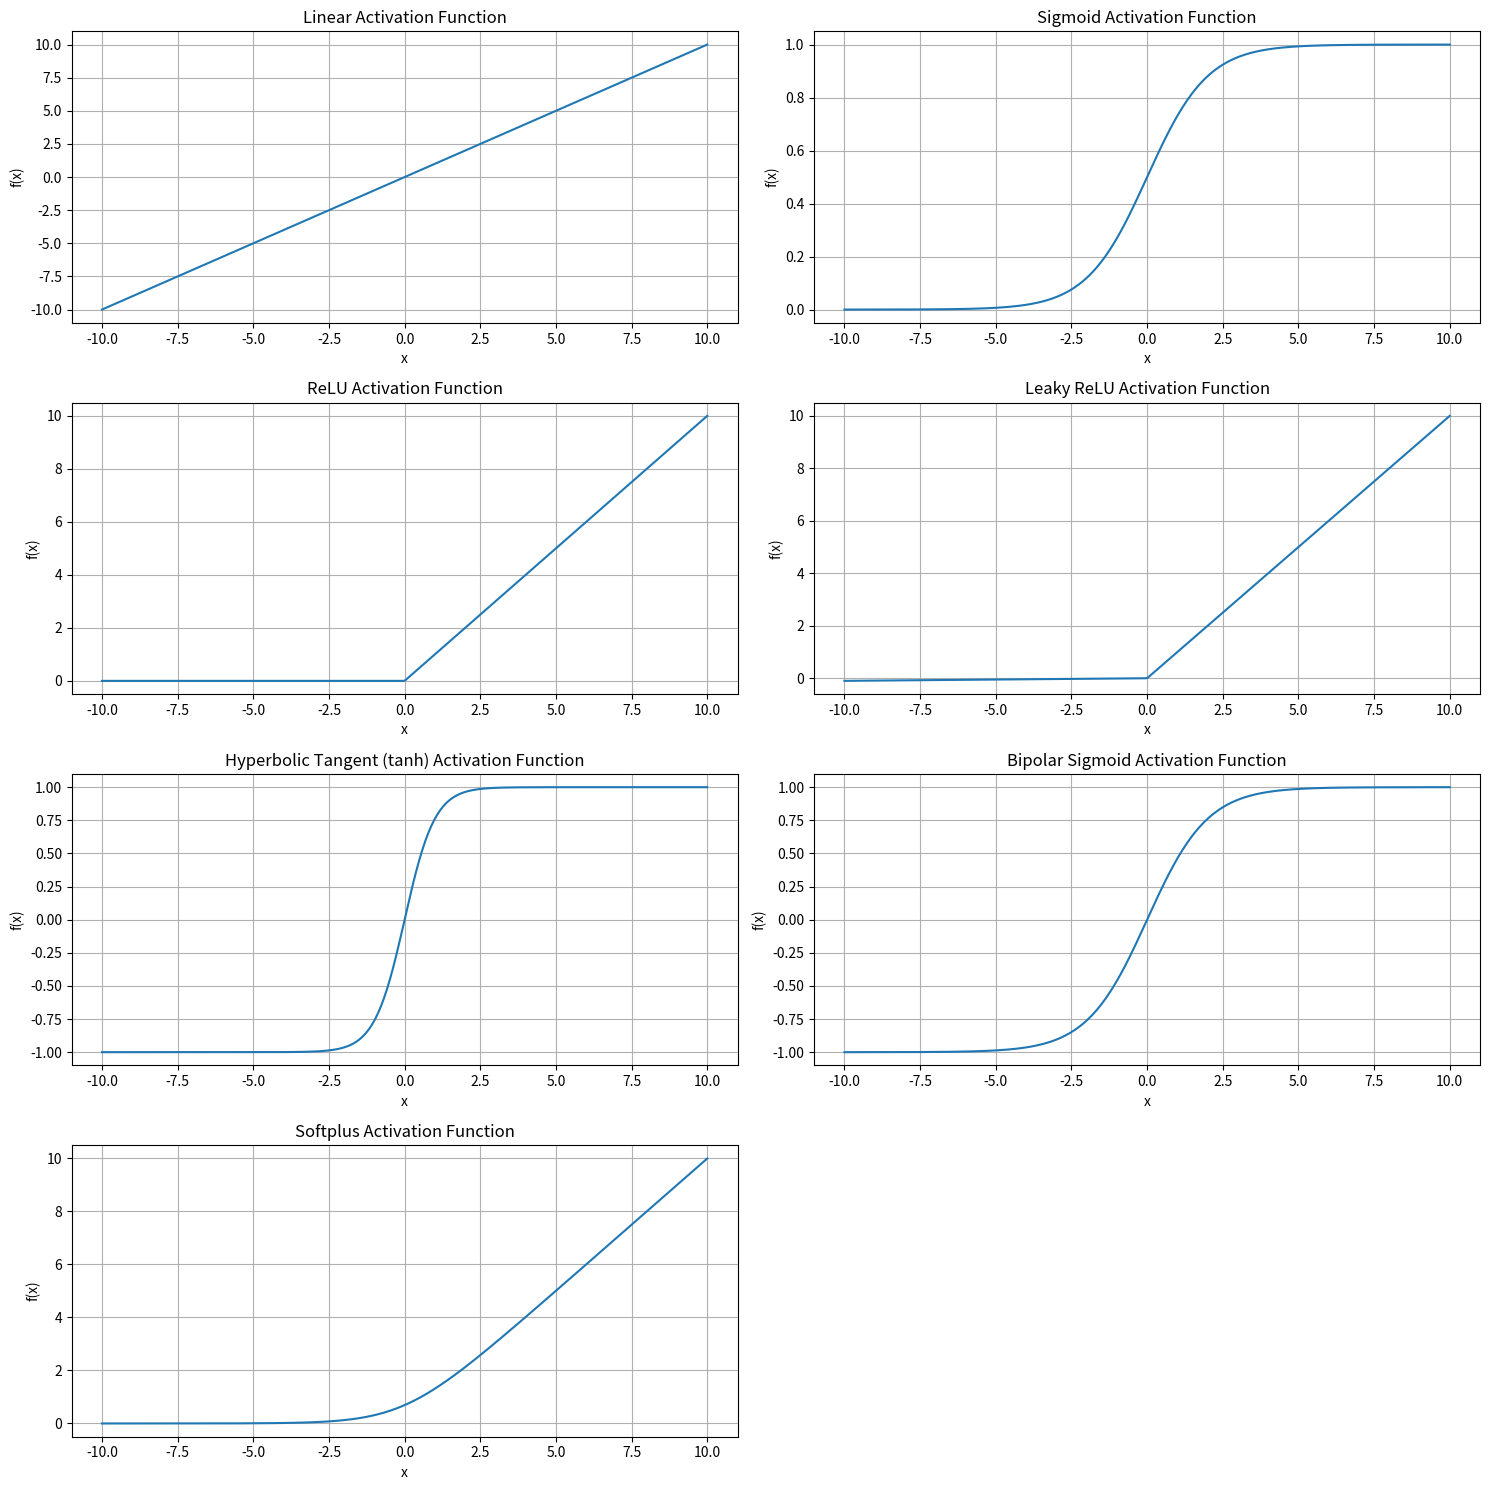

Reproduce this figure in Python.
import numpy as np
import matplotlib.pyplot as plt


# Define activation functions
def linear(x):
    return x


def sigmoid(x):
    return 1 / (1 + np.exp(-x))


def relu(x):
    return np.maximum(0, x)


def leaky_relu(x, alpha=0.01):
    return np.where(x > 0, x, alpha * x)


def tanh(x):
    return np.tanh(x)


def bipolar_sigmoid(x):
    return (1 - np.exp(-x)) / (1 + np.exp(-x))


def softplus(x):
    return np.log(1 + np.exp(x))


# Generate x values
x = np.linspace(-10, 10, 400)

# Create the plot
plt.figure(figsize=(15, 15))

# Plot Linear Activation Function
plt.subplot(4, 2, 1)
plt.plot(x, linear(x))
plt.title('Linear Activation Function')
plt.xlabel('x')
plt.ylabel('f(x)')
plt.grid(True)

# Plot Sigmoid Activation Function
plt.subplot(4, 2, 2)
plt.plot(x, sigmoid(x))
plt.title('Sigmoid Activation Function')
plt.xlabel('x')
plt.ylabel('f(x)')
plt.grid(True)

# Plot ReLU Activation Function
plt.subplot(4, 2, 3)
plt.plot(x, relu(x))
plt.title('ReLU Activation Function')
plt.xlabel('x')
plt.ylabel('f(x)')
plt.grid(True)

# Plot Leaky ReLU Activation Function
plt.subplot(4, 2, 4)
plt.plot(x, leaky_relu(x))
plt.title('Leaky ReLU Activation Function')
plt.xlabel('x')
plt.ylabel('f(x)')
plt.grid(True)

# Plot Hyperbolic Tangent (tanh) Activation Function
plt.subplot(4, 2, 5)
plt.plot(x, tanh(x))
plt.title('Hyperbolic Tangent (tanh) Activation Function')
plt.xlabel('x')
plt.ylabel('f(x)')
plt.grid(True)

# Plot Bipolar Sigmoid Activation Function
plt.subplot(4, 2, 6)
plt.plot(x, bipolar_sigmoid(x))
plt.title('Bipolar Sigmoid Activation Function')
plt.xlabel('x')
plt.ylabel('f(x)')
plt.grid(True)

# Plot Softplus Activation Function
plt.subplot(4, 2, 7)
plt.plot(x, softplus(x))
plt.title('Softplus Activation Function')
plt.xlabel('x')
plt.ylabel('f(x)')
plt.grid(True)

# Adjust layout and show plot
plt.tight_layout()
plt.show()
